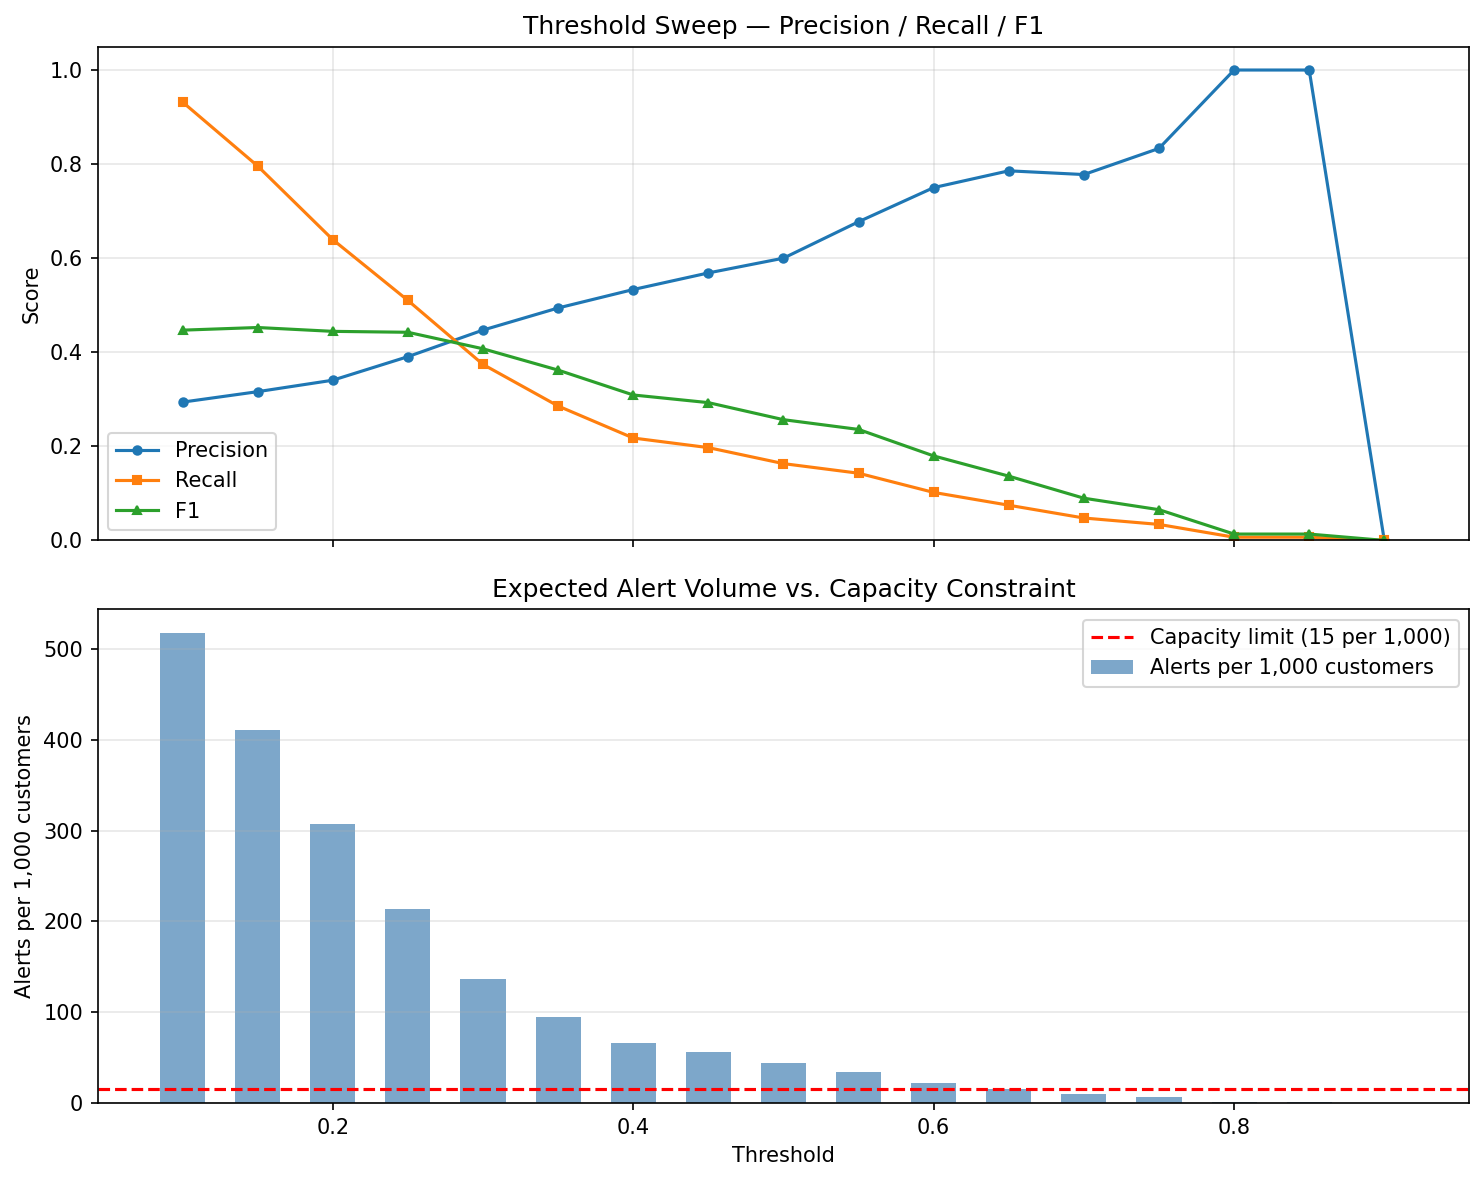

The table this chart was drawn from, first rows:
threshold, precision, recall, f1, alerts_per_1000
0.1, 0.294, 0.932, 0.447, 517.8
0.15, 0.3162, 0.7959, 0.4526, 411.1
0.2, 0.3406, 0.6395, 0.4444, 306.7
0.25, 0.3906, 0.5102, 0.4425, 213.3
0.3, 0.4472, 0.3741, 0.4074, 136.7
0.35, 0.4941, 0.2857, 0.3621, 94.44
0.4, 0.5333, 0.2177, 0.3092, 66.67
0.45, 0.5686, 0.1973, 0.2929, 56.67
0.5, 0.6, 0.1633, 0.2567, 44.44
0.55, 0.6774, 0.1429, 0.236, 34.44
0.6, 0.75, 0.102, 0.1796, 22.22
0.65, 0.7857, 0.07483, 0.1366, 15.56
0.7, 0.7778, 0.04762, 0.08974, 10.0
0.75, 0.8333, 0.03401, 0.06536, 6.667
0.8, 1.0, 0.006803, 0.01351, 1.111
0.85, 1.0, 0.006803, 0.01351, 1.111
0.9, 0.0, 0.0, 0.0, 0.0
